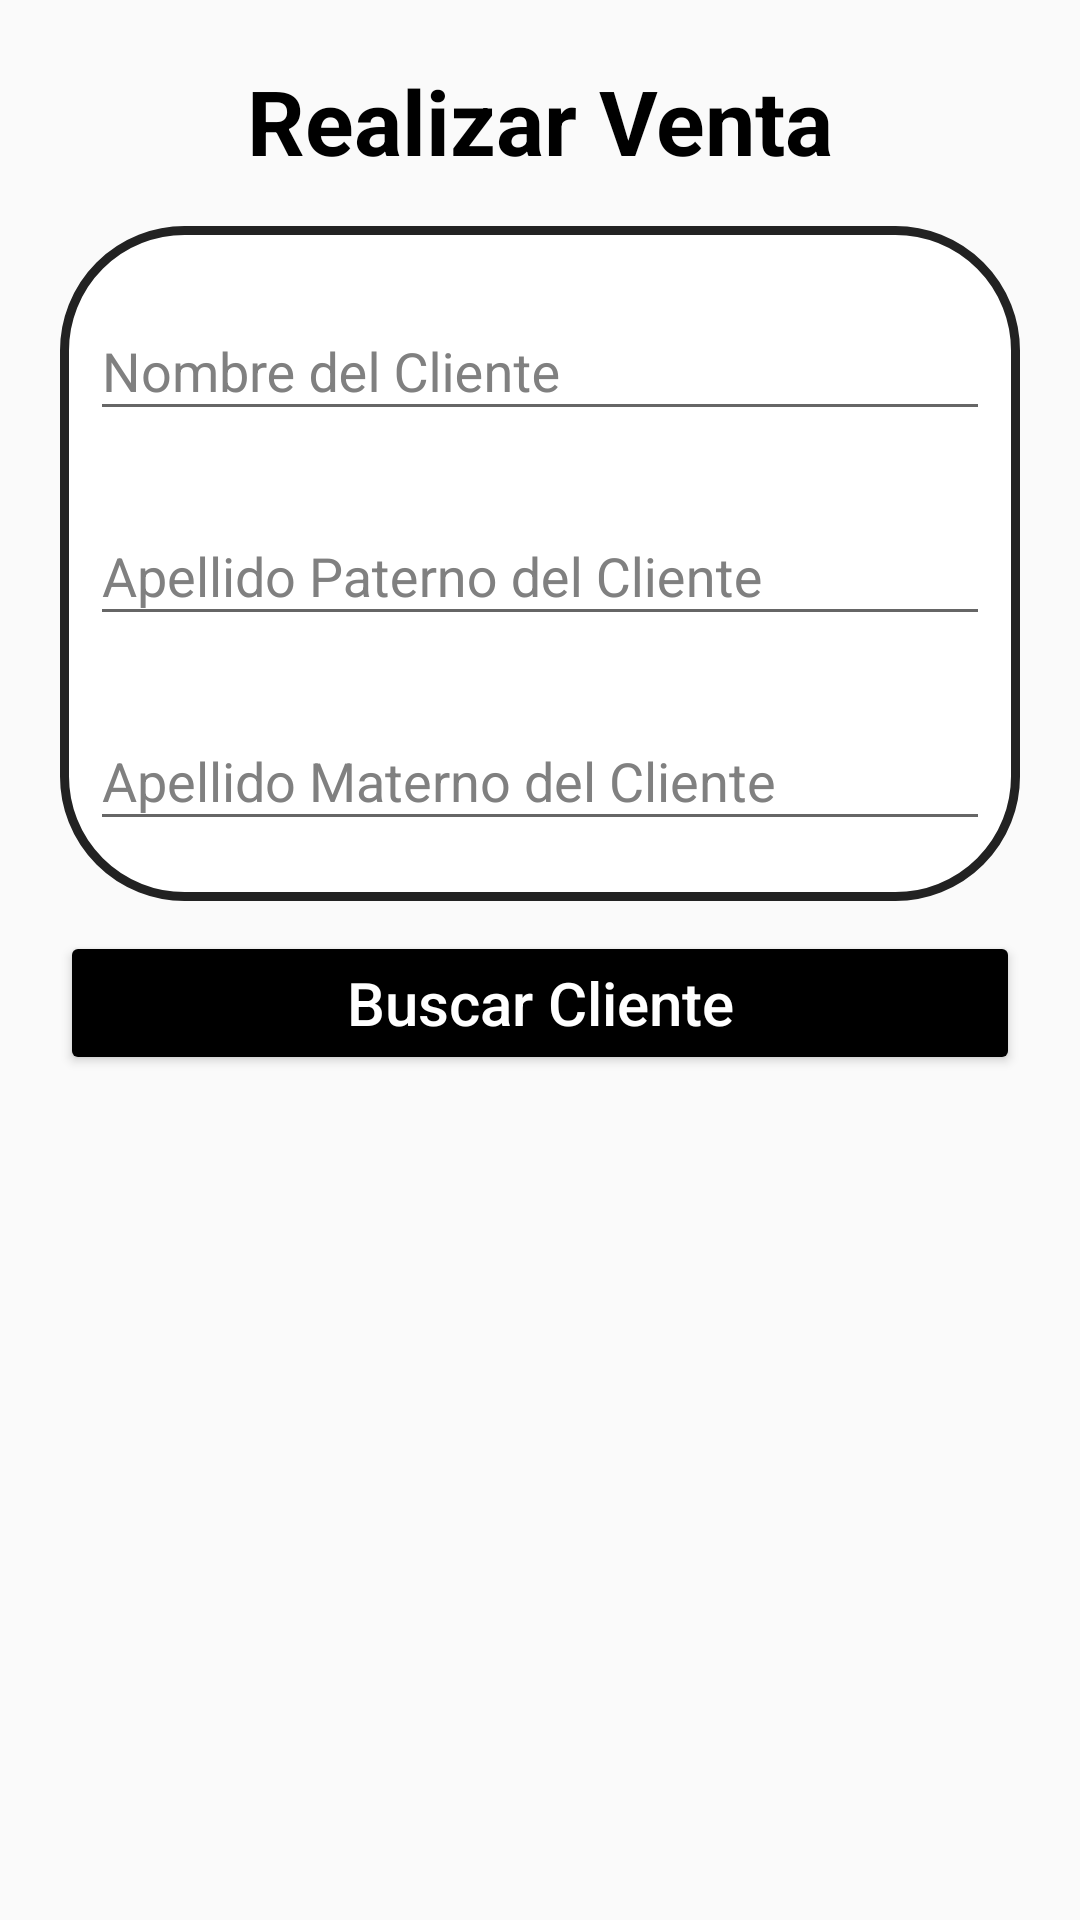

Layout XML and referenced resources for this Android screen:
<!-- AndroidManifest.xml: application theme AppTheme -->
<!-- res/layout/fragment_invitado__venta.xml -->
<?xml version="1.0" encoding="utf-8"?>
<FrameLayout xmlns:android="http://schemas.android.com/apk/res/android"
    xmlns:tools="http://schemas.android.com/tools"
    android:layout_width="match_parent"
    android:layout_height="match_parent"
    android:padding="20dp"
    tools:context=".Invitado_Venta">

    <ScrollView
        android:layout_width="match_parent"
        android:layout_height="match_parent">

    <LinearLayout
        android:layout_width="match_parent"
        android:layout_height="match_parent"
        android:orientation="vertical">

        <TextView
            android:layout_width="match_parent"
            android:layout_height="wrap_content"
            android:text="Realizar Venta"
            android:textAlignment="center"
            android:textSize="30sp"
            android:textColor="#000"
            android:textStyle="bold"
            android:layout_marginBottom="15dp"/>

        <LinearLayout
            android:padding="10dp"
            android:background="@drawable/edittext_redondo"
            android:layout_width="match_parent"
            android:layout_height="wrap_content"
            android:orientation="vertical">

            <android.support.design.widget.TextInputLayout
                android:layout_marginBottom="10dp"
                android:layout_width="match_parent"
                android:layout_height="wrap_content"
                android:textColorHint="#808080"
                android:id="@+id/tilUsuario_Nombre"
                android:hint="Nombre del Cliente">

                <EditText
                    android:id="@+id/txt_abono_Nombre"
                    android:layout_width="match_parent"
                    android:layout_height="wrap_content"
                    android:textAlignment="textStart"
                    android:drawableLeft="@drawable/ic_usuario"
                    android:drawablePadding="5dp"
                    android:maxLength="30"
                    android:textSize="18sp"
                    android:inputType="textPersonName|textCapWords"
                    android:paddingTop="16dp" />
            </android.support.design.widget.TextInputLayout>

            <android.support.design.widget.TextInputLayout
                android:layout_marginBottom="10dp"
                android:layout_width="match_parent"
                android:layout_height="wrap_content"
                android:textColorHint="#808080"
                android:id="@+id/tilUsuario_ApellidoPatero"
                android:hint="Apellido Paterno del Cliente">

                <EditText
                    android:id="@+id/txt_abono_ApellidoPaterno"
                    android:layout_width="match_parent"
                    android:layout_height="wrap_content"
                    android:textAlignment="textStart"
                    android:drawableLeft="@drawable/ic_usuario"
                    android:drawablePadding="5dp"
                    android:maxLength="30"
                    android:textSize="18sp"
                    android:inputType="textPersonName|textCapWords"
                    android:paddingTop="16dp" />
            </android.support.design.widget.TextInputLayout>

            <android.support.design.widget.TextInputLayout
                android:layout_marginBottom="10dp"
                android:layout_width="match_parent"
                android:layout_height="wrap_content"
                android:textColorHint="#808080"
                android:id="@+id/tilUsuario_ApellidoMaterno"
                android:hint="Apellido Materno del Cliente">

                <EditText
                    android:id="@+id/txt_abono_ApellidoMaterno"
                    android:layout_width="match_parent"
                    android:layout_height="wrap_content"
                    android:textAlignment="textStart"
                    android:drawableLeft="@drawable/ic_usuario"
                    android:drawablePadding="5dp"
                    android:maxLength="30"
                    android:textSize="18sp"
                    android:inputType="textPersonName|textCapWords"
                    android:paddingTop="16dp" />
            </android.support.design.widget.TextInputLayout>

        </LinearLayout>

        <Button
            android:layout_marginTop="10dp"
            android:id="@+id/btn_abono_BuscarCliente"
            android:layout_width="match_parent"
            android:layout_height="wrap_content"
            android:textAlignment="center"
            android:text="Buscar Cliente"
            android:textAllCaps="false"
            android:textSize="20sp"
            android:theme="@style/BotonColorido" />

    </LinearLayout>

    </ScrollView>


</FrameLayout>
<!-- resources referenced by this layout -->
<resources>
  <!-- drawable edittext_redondo (drawable) -->
  <?xml version="1.0" encoding="utf-8"?>
  <shape xmlns:android="http://schemas.android.com/apk/res/android"
      android:shape="rectangle">
  
      <solid android:color="#FFFFFF" />
  
      <stroke android:width="3dp" android:color="#222222" />
  
      <corners
          android:radius="40dp" />
  </shape>
  <style name="BotonColorido" parent="Theme.AppCompat">
          <item name="colorButtonNormal">@color/colorPrimaryDark</item>
          <item name="colorControlHighlight">#fff</item>
      </style>
  <style name="AppTheme" parent="Theme.AppCompat.Light.DarkActionBar">
          
          <item name="colorPrimary">@color/colorPrimary</item>
          <item name="colorPrimaryDark">@color/colorPrimaryDark</item>
          <item name="colorAccent">@color/colorAccent</item>
      </style>
  <color name="colorPrimaryDark">#000000</color>
  <color name="colorPrimary">#9E9E9E</color>
  <color name="colorAccent">#0062F1</color>
</resources>
